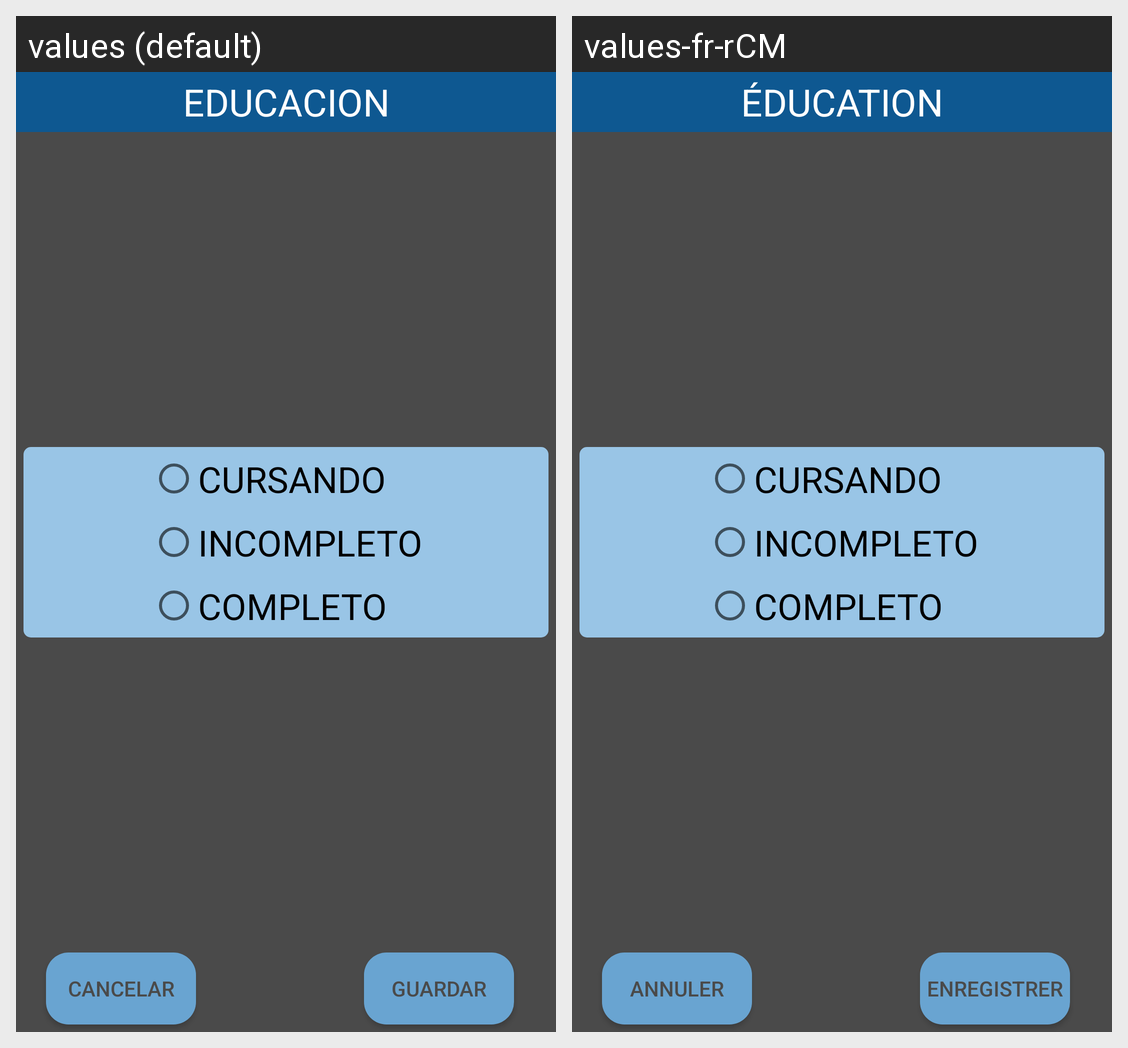

For this localized Android screen grid, give each drawn string resource with its value in every locale shown.
Android screen res/layout/alert_educacion_completitud.xml rendered under 2 locales, left to right: values (default), values-fr-rCM. Device: Nexus 5 (rendered at 1080×1920; each locale shown at half size, 540×960, under a caption strip naming it); theme AppTheme.
Strings drawn on this screen, with the default value and each locale's value (text and hints the layout hard-codes, and strings that could not be matched under every locale, appear in the picture but are not listed):

educacion
  values: EDUCACION
  values-fr-rCM: ÉDUCATION

cancelar
  values: CANCELAR
  values-fr-rCM: ANNULER

guardar
  values: GUARDAR
  values-fr-rCM: ENREGISTRER

cursando
  values: CURSANDO
  values-fr-rCM: CURSANDO  [not translated; the default value is used]

incompleto
  values: INCOMPLETO
  values-fr-rCM: INCOMPLETO  [not translated; the default value is used]

completo
  values: COMPLETO
  values-fr-rCM: COMPLETO  [not translated; the default value is used]
